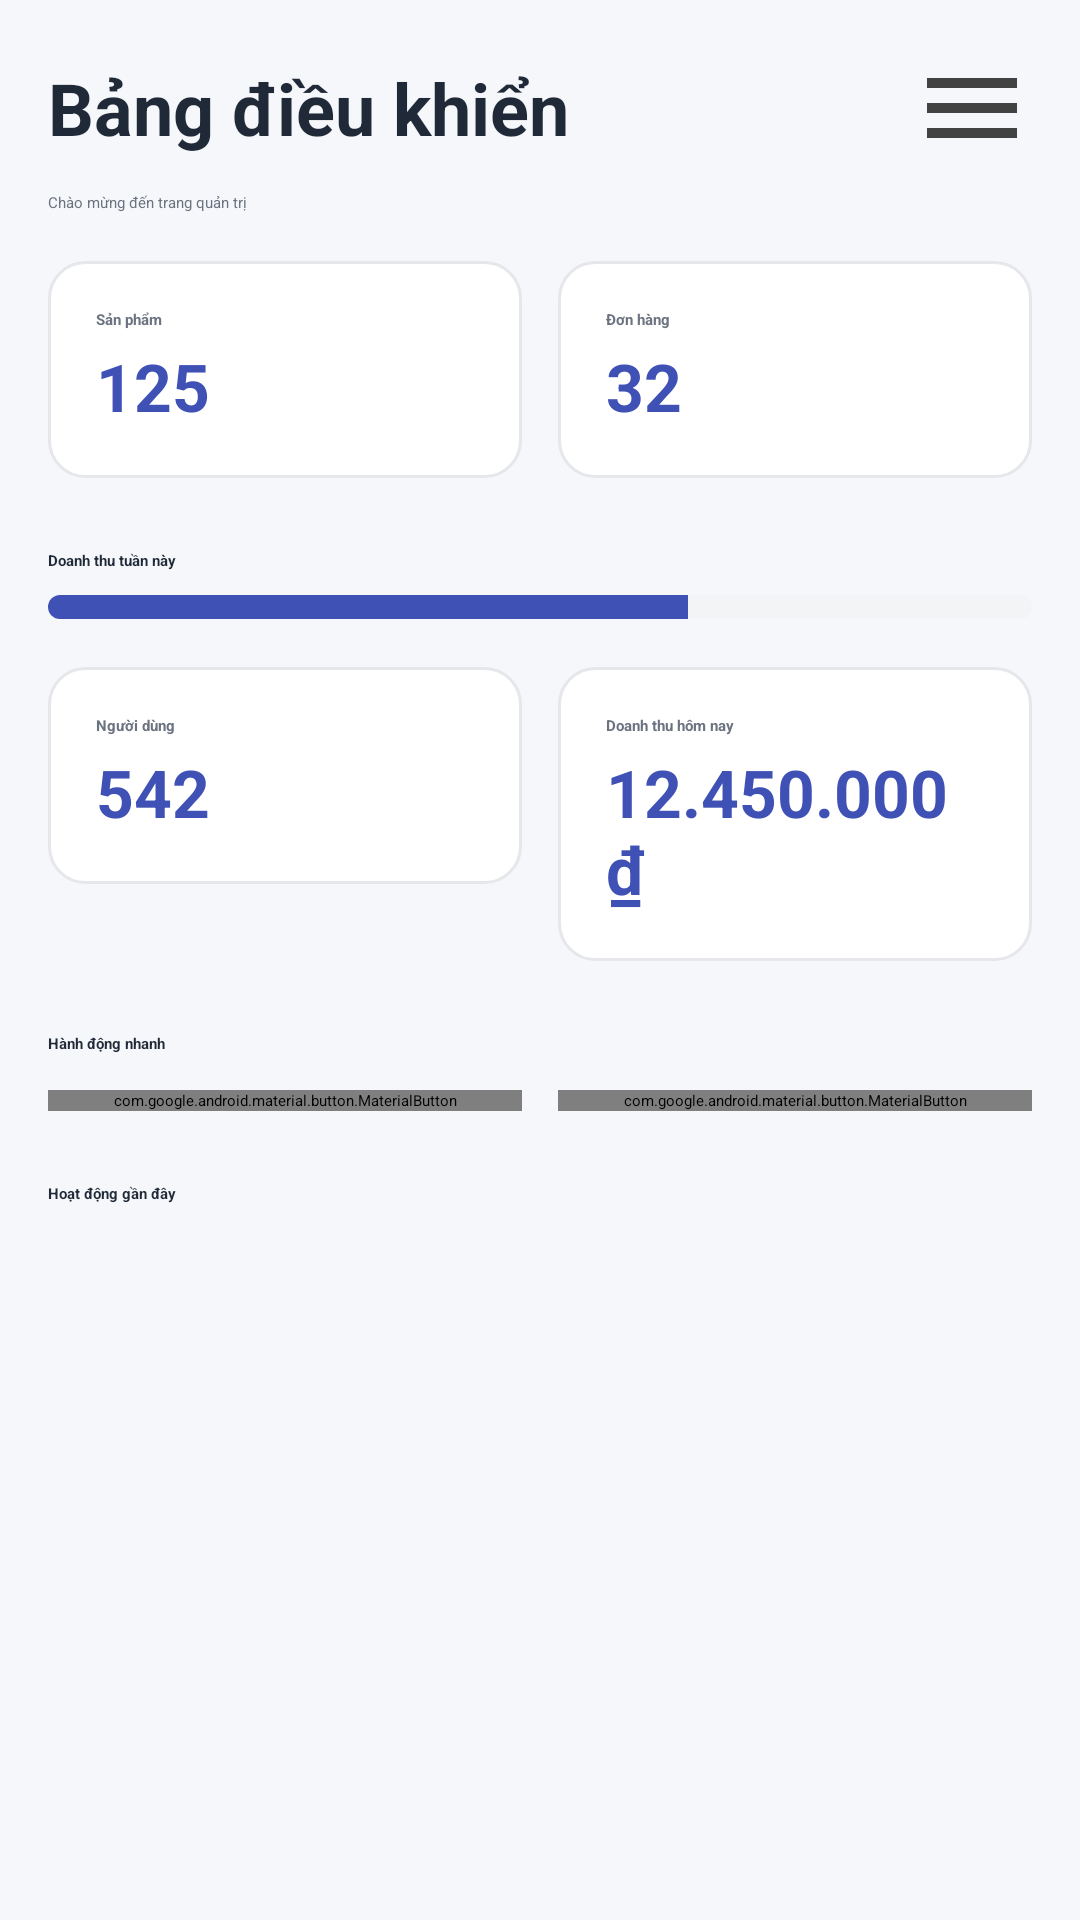

This screen was rendered from an Android layout file. Write that file and the resources it references.
<!-- AndroidManifest.xml: application theme Theme.QuanLyCuaHangLapTop -->
<!-- res/layout/fragment_admin_dashboard.xml -->
<?xml version="1.0" encoding="utf-8"?>
<ScrollView xmlns:android="http://schemas.android.com/apk/res/android"
    xmlns:app="http://schemas.android.com/apk/res-auto"
    android:layout_width="match_parent"
    android:layout_height="match_parent"
    android:background="@color/appBackground">

    <LinearLayout
        android:layout_width="match_parent"
        android:layout_height="wrap_content"
        android:orientation="vertical"
        android:padding="16dp">

        <LinearLayout
            android:layout_width="match_parent"
            android:layout_height="wrap_content"
            android:orientation="horizontal"
            android:gravity="center_vertical">

            <TextView
                android:layout_width="0dp"
                android:layout_height="wrap_content"
                android:layout_weight="1"
                android:text="Bảng điều khiển"
                android:textSize="24sp"
                android:textStyle="bold"
                android:textColor="@color/textPrimary" />

            <ImageButton
                android:id="@+id/btnOpenDrawer"
                android:layout_width="40dp"
                android:layout_height="40dp"
                android:background="@android:color/transparent"
                android:contentDescription="Mở menu"
                android:src="@drawable/ic_menu"
                app:tint="@color/textPrimary" />
        </LinearLayout>

        <TextView
            android:layout_width="wrap_content"
            android:layout_height="wrap_content"
            android:text="Chào mừng đến trang quản trị"
            android:layout_marginTop="8dp"
            android:textColor="@color/textSecondary" />

        
        <LinearLayout
            android:layout_width="match_parent"
            android:layout_height="wrap_content"
            android:orientation="horizontal"
            android:weightSum="2"
            android:layout_marginTop="16dp">

            <LinearLayout
                android:layout_width="0dp"
                android:layout_height="wrap_content"
                android:layout_weight="1"
                android:background="@drawable/bg_card"
                android:padding="16dp"
                android:orientation="vertical"
                android:foreground="?attr/selectableItemBackground">

                <TextView
                    android:layout_width="wrap_content"
                    android:layout_height="wrap_content"
                    android:text="Sản phẩm"
                    android:textStyle="bold"
                    android:textColor="@color/textSecondary"/>
                <TextView
                    android:id="@+id/tvStatProducts"
                    android:layout_width="wrap_content"
                    android:layout_height="wrap_content"
                    android:text="125"
                    android:textSize="22sp"
                    android:textStyle="bold"
                    android:textColor="@color/colorPrimary"
                    android:layout_marginTop="4dp"/>
            </LinearLayout>

            <Space
                android:layout_width="12dp"
                android:layout_height="1dp"/>

            <LinearLayout
                android:layout_width="0dp"
                android:layout_height="wrap_content"
                android:layout_weight="1"
                android:background="@drawable/bg_card"
                android:padding="16dp"
                android:orientation="vertical"
                android:foreground="?attr/selectableItemBackground">

                <TextView
                    android:layout_width="wrap_content"
                    android:layout_height="wrap_content"
                    android:text="Đơn hàng"
                    android:textStyle="bold"
                    android:textColor="@color/textSecondary"/>
                <TextView
                    android:id="@+id/tvStatOrders"
                    android:layout_width="wrap_content"
                    android:layout_height="wrap_content"
                    android:text="32"
                    android:textSize="22sp"
                    android:textStyle="bold"
                    android:textColor="@color/colorPrimary"
                    android:layout_marginTop="4dp"/>
            </LinearLayout>
        </LinearLayout>

        
        <TextView
            android:layout_width="wrap_content"
            android:layout_height="wrap_content"
            android:text="Doanh thu tuần này"
            android:layout_marginTop="24dp"
            android:textStyle="bold"
            android:textColor="@color/textPrimary"/>
        <ProgressBar
            style="?android:attr/progressBarStyleHorizontal"
            android:layout_width="match_parent"
            android:layout_height="8dp"
            android:progress="65"
            android:max="100"
            android:progressDrawable="@drawable/progress_bar_primary"
            android:layout_marginTop="8dp"/>

        
        <LinearLayout
            android:layout_width="match_parent"
            android:layout_height="wrap_content"
            android:orientation="horizontal"
            android:weightSum="2"
            android:layout_marginTop="16dp">

            <LinearLayout
                android:layout_width="0dp"
                android:layout_height="wrap_content"
                android:layout_weight="1"
                android:background="@drawable/bg_card"
                android:padding="16dp"
                android:orientation="vertical"
                android:foreground="?attr/selectableItemBackground">

                <TextView
                    android:layout_width="wrap_content"
                    android:layout_height="wrap_content"
                    android:text="Người dùng"
                    android:textStyle="bold"
                    android:textColor="@color/textSecondary"/>
                <TextView
                    android:id="@+id/tvStatUsers"
                    android:layout_width="wrap_content"
                    android:layout_height="wrap_content"
                    android:text="542"
                    android:textSize="22sp"
                    android:textStyle="bold"
                    android:textColor="@color/colorPrimary"
                    android:layout_marginTop="4dp"/>
            </LinearLayout>

            <Space
                android:layout_width="12dp"
                android:layout_height="1dp"/>

            <LinearLayout
                android:layout_width="0dp"
                android:layout_height="wrap_content"
                android:layout_weight="1"
                android:background="@drawable/bg_card"
                android:padding="16dp"
                android:orientation="vertical"
                android:foreground="?attr/selectableItemBackground">

                <TextView
                    android:layout_width="wrap_content"
                    android:layout_height="wrap_content"
                    android:text="Doanh thu hôm nay"
                    android:textStyle="bold"
                    android:textColor="@color/textSecondary"/>
                <TextView
                    android:id="@+id/tvStatTodayRevenue"
                    android:layout_width="wrap_content"
                    android:layout_height="wrap_content"
                    android:text="12.450.000₫"
                    android:textSize="22sp"
                    android:textStyle="bold"
                    android:textColor="@color/colorPrimary"
                    android:layout_marginTop="4dp"/>
            </LinearLayout>
        </LinearLayout>

        
        <TextView
            android:layout_width="wrap_content"
            android:layout_height="wrap_content"
            android:text="Hành động nhanh"
            android:layout_marginTop="24dp"
            android:textStyle="bold"
            android:textColor="@color/textPrimary"/>
        <LinearLayout
            android:layout_width="match_parent"
            android:layout_height="wrap_content"
            android:orientation="horizontal"
            android:layout_marginTop="12dp">
            <com.google.android.material.button.MaterialButton
                android:id="@+id/btnAddProduct"
                android:layout_width="0dp"
                android:layout_height="wrap_content"
                android:layout_weight="1"
                android:text="Thêm sản phẩm"
                style="@style/Widget.MaterialComponents.Button.OutlinedButton"/>
            <Space
                android:layout_width="12dp"
                android:layout_height="1dp"/>
            <com.google.android.material.button.MaterialButton
                android:id="@+id/btnViewOrders"
                android:layout_width="0dp"
                android:layout_height="wrap_content"
                android:layout_weight="1"
                android:text="Xem đơn hàng"
                style="@style/Widget.MaterialComponents.Button.OutlinedButton"/>
        </LinearLayout>

        
        <TextView
            android:layout_width="wrap_content"
            android:layout_height="wrap_content"
            android:text="Hoạt động gần đây"
            android:layout_marginTop="24dp"
            android:textStyle="bold"
            android:textColor="@color/textPrimary"/>
        <androidx.recyclerview.widget.RecyclerView
            android:id="@+id/rvRecentOrders"
            android:layout_width="match_parent"
            android:layout_height="wrap_content"
            android:nestedScrollingEnabled="false"
            android:layout_marginTop="12dp"/>

    </LinearLayout>
</ScrollView>
<!-- resources referenced by this layout -->
<resources>
  <color name="appBackground">#F5F7FA</color>
  <color name="colorPrimary">#3F51B5</color>
  <color name="textPrimary">#1F2937</color>
  <color name="textSecondary">#6B7280</color>
  <!-- drawable bg_card (drawable) -->
  <?xml version="1.0" encoding="utf-8"?>
  <shape xmlns:android="http://schemas.android.com/apk/res/android" android:shape="rectangle">
      <solid android:color="@color/surface" />
      <corners android:radius="12dp" />
      <stroke android:width="1dp" android:color="@color/border_light" />
      <padding android:left="12dp" android:top="12dp" android:right="12dp" android:bottom="12dp" />
  </shape>
  <!-- drawable ic_menu (drawable) -->
  <?xml version="1.0" encoding="utf-8"?>
  <vector xmlns:android="http://schemas.android.com/apk/res/android"
      android:width="24dp"
      android:height="24dp"
      android:viewportWidth="24"
      android:viewportHeight="24">
      <path
          android:fillColor="#424242"
          android:pathData="M3,6h18v2H3V6zm0,5h18v2H3v-2zm0,5h18v2H3v-2z"/>
  </vector>
  <!-- drawable progress_bar_primary (drawable) -->
  <?xml version="1.0" encoding="utf-8"?>
  <layer-list xmlns:android="http://schemas.android.com/apk/res/android">
      <item android:id="@android:id/background">
          <shape android:shape="rectangle">
              <corners android:radius="6dp" />
              <solid android:color="@color/lightGray" />
          </shape>
      </item>
      <item android:id="@android:id/progress">
          <clip>
              <shape android:shape="rectangle">
                  <corners android:radius="6dp" />
                  <solid android:color="@color/colorPrimary" />
              </shape>
          </clip>
      </item>
  </layer-list>
  <style name="Theme.QuanLyCuaHangLapTop" parent="Theme.MaterialComponents.DayNight.DarkActionBar">
          
          <item name="colorPrimary">@color/purple_200</item>
          <item name="colorPrimaryVariant">@color/purple_700</item>
          <item name="colorOnPrimary">@color/black</item>
          
          <item name="colorSecondary">@color/teal_200</item>
          <item name="colorSecondaryVariant">@color/teal_200</item>
          <item name="colorOnSecondary">@color/black</item>
          
          <item name="android:statusBarColor">?attr/colorPrimaryVariant</item>
          
      </style>
  <color name="surface">#FFFFFF</color>
  <color name="border_light">#E5E7EB</color>
  <color name="lightGray">#F3F4F6</color>
  <color name="purple_200">#FFBB86FC</color>
  <color name="purple_700">#FF3700B3</color>
  <color name="black">#FF000000</color>
  <color name="teal_200">#FF03DAC5</color>
</resources>
